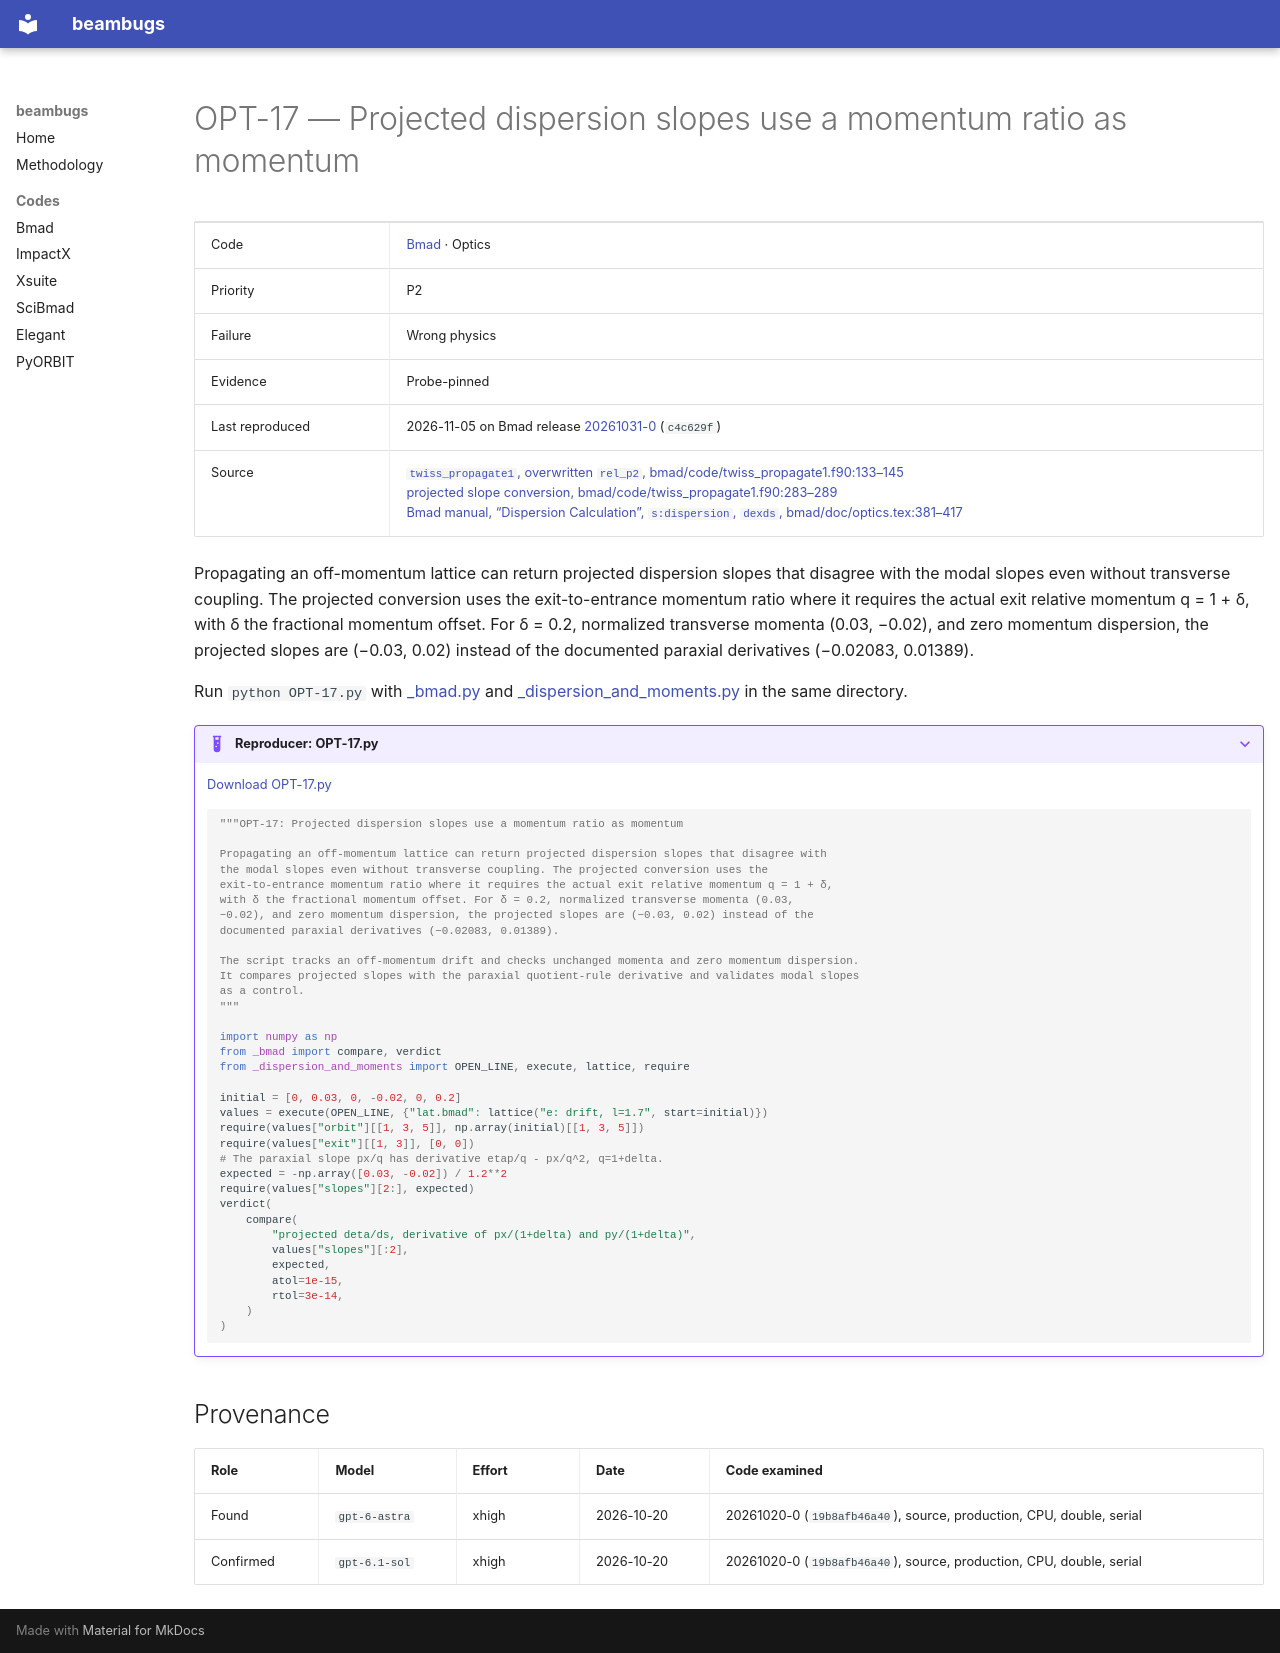

repository: nikitakuklev/beambugs · page: bmad/OPT-17/index.html · generator: mkdocs

---
title: "OPT-17: Projected dispersion slopes use a momentum ratio as momentum"
hide:
  - toc
---

# OPT-17 — Projected dispersion slopes use a momentum ratio as momentum

| | |
|---|---|
| Code | [Bmad](../index.md) · Optics |
| Priority | P2 |
| Failure | Wrong physics |
| Evidence | Probe-pinned |
| Last reproduced | 2026-11-05 on Bmad release [20261031-0](https://github.com/bmad-sim/bmad-ecosystem/tree/20261031-0) (`c4c629f`) |
| Source | [`twiss_propagate1`, overwritten `rel_p2`, bmad/code/twiss_propagate1.f90:133–145](https://github.com/bmad-sim/bmad-ecosystem/blob/c4c629fc9071d3a56cb1ba5bc714baba65e9c5d3/bmad/code/twiss_propagate1.f90#L133-L145)<br>[projected slope conversion, bmad/code/twiss_propagate1.f90:283–289](https://github.com/bmad-sim/bmad-ecosystem/blob/c4c629fc9071d3a56cb1ba5bc714baba65e9c5d3/bmad/code/twiss_propagate1.f90#L283-L289)<br>[Bmad manual, “Dispersion Calculation”, `s:dispersion`, `dexds`, bmad/doc/optics.tex:381–417](https://github.com/bmad-sim/bmad-ecosystem/blob/c4c629fc9071d3a56cb1ba5bc714baba65e9c5d3/bmad/doc/optics.tex#L381-L417) |

Propagating an off-momentum lattice can return projected dispersion slopes that disagree with the modal slopes even without transverse coupling. The projected conversion uses the exit-to-entrance momentum ratio where it requires the actual exit relative momentum q = 1 + δ, with δ the fractional momentum offset. For δ = 0.2, normalized transverse momenta (0.03, −0.02), and zero momentum dispersion, the projected slopes are (−0.03, 0.02) instead of the documented paraxial derivatives (−0.02083, 0.01389).

Run `python OPT-17.py` with [_bmad.py](../helpers/_bmad.py) and [_dispersion_and_moments.py](../helpers/_dispersion_and_moments.py) in the same directory.

??? example "Reproducer: OPT-17.py"

    [Download OPT-17.py](OPT-17.py)

    ```python
    """OPT-17: Projected dispersion slopes use a momentum ratio as momentum

    Propagating an off-momentum lattice can return projected dispersion slopes that disagree with
    the modal slopes even without transverse coupling. The projected conversion uses the
    exit-to-entrance momentum ratio where it requires the actual exit relative momentum q = 1 + δ,
    with δ the fractional momentum offset. For δ = 0.2, normalized transverse momenta (0.03,
    −0.02), and zero momentum dispersion, the projected slopes are (−0.03, 0.02) instead of the
    documented paraxial derivatives (−0.02083, 0.01389).

    The script tracks an off-momentum drift and checks unchanged momenta and zero momentum dispersion.
    It compares projected slopes with the paraxial quotient-rule derivative and validates modal slopes
    as a control.
    """

    import numpy as np
    from _bmad import compare, verdict
    from _dispersion_and_moments import OPEN_LINE, execute, lattice, require

    initial = [0, 0.03, 0, -0.02, 0, 0.2]
    values = execute(OPEN_LINE, {"lat.bmad": lattice("e: drift, l=1.7", start=initial)})
    require(values["orbit"][[1, 3, 5]], np.array(initial)[[1, 3, 5]])
    require(values["exit"][[1, 3]], [0, 0])
    # The paraxial slope px/q has derivative etap/q - px/q^2, q=1+delta.
    expected = -np.array([0.03, -0.02]) / 1.2**2
    require(values["slopes"][2:], expected)
    verdict(
        compare(
            "projected deta/ds, derivative of px/(1+delta) and py/(1+delta)",
            values["slopes"][:2],
            expected,
            atol=1e-15,
            rtol=3e-14,
        )
    )

    ```

## Provenance

| Role | Model | Effort | Date | Code examined |
|---|---|---|---|---|
| Found | <span class="bb-nowrap">`gpt-6-astra`</span> | xhigh | <span class="bb-nowrap">2026-10-20</span> | 20261020-0 (`19b8afb46a40`), source, production, CPU, double, serial |
| Confirmed | <span class="bb-nowrap">`gpt-6.1-sol`</span> | xhigh | <span class="bb-nowrap">2026-10-20</span> | 20261020-0 (`19b8afb46a40`), source, production, CPU, double, serial |
